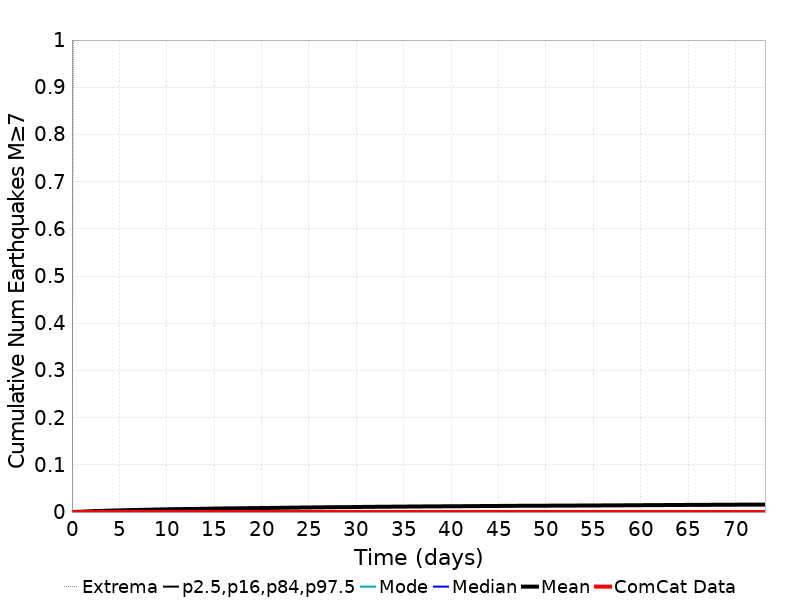

Values plotted in this chart, from the file beside it:
Time (days), ComCat Data, Simulation Mean, Simulation Median, Simulation Mode, Simulation Minimum, Simulation Maximum, 2.5 %-ile, 16 %-ile, 84 %-ile, 97.5 %-ile
0.0, 0.0, 0.0, 0.0, 0.0, 0.0, 0.0, 0.0, 0.0, 0.0, 0.0
0.1465, 0.0, 1.5E-4, 0.0, 0.0, 0.0, 1.0, 0.0, 0.0, 0.0, 0.0
0.293, 0.0, 2.4E-4, 0.0, 0.0, 0.0, 1.0, 0.0, 0.0, 0.0, 0.0
0.4395, 0.0, 3.8E-4, 0.0, 0.0, 0.0, 1.0, 0.0, 0.0, 0.0, 0.0
0.5861, 0.0, 4.8E-4, 0.0, 0.0, 0.0, 1.0, 0.0, 0.0, 0.0, 0.0
0.7326, 0.0, 6.0E-4, 0.0, 0.0, 0.0, 2.0, 0.0, 0.0, 0.0, 0.0
0.8791, 0.0, 7.5E-4, 0.0, 0.0, 0.0, 2.0, 0.0, 0.0, 0.0, 0.0
1.026, 0.0, 8.1E-4, 0.0, 0.0, 0.0, 2.0, 0.0, 0.0, 0.0, 0.0
1.172, 0.0, 9.7E-4, 0.0, 0.0, 0.0, 2.0, 0.0, 0.0, 0.0, 0.0
1.319, 0.0, 0.00106, 0.0, 0.0, 0.0, 2.0, 0.0, 0.0, 0.0, 0.0
1.465, 0.0, 0.00122, 0.0, 0.0, 0.0, 2.0, 0.0, 0.0, 0.0, 0.0
1.612, 0.0, 0.00139, 0.0, 0.0, 0.0, 2.0, 0.0, 0.0, 0.0, 0.0
1.758, 0.0, 0.00146, 0.0, 0.0, 0.0, 2.0, 0.0, 0.0, 0.0, 0.0
1.905, 0.0, 0.00164, 0.0, 0.0, 0.0, 2.0, 0.0, 0.0, 0.0, 0.0
2.051, 0.0, 0.00174, 0.0, 0.0, 0.0, 2.0, 0.0, 0.0, 0.0, 0.0
2.198, 0.0, 0.00187, 0.0, 0.0, 0.0, 2.0, 0.0, 0.0, 0.0, 0.0
2.344, 0.0, 0.00201, 0.0, 0.0, 0.0, 2.0, 0.0, 0.0, 0.0, 0.0
2.491, 0.0, 0.00214, 0.0, 0.0, 0.0, 2.0, 0.0, 0.0, 0.0, 0.0
2.637, 0.0, 0.00222, 0.0, 0.0, 0.0, 2.0, 0.0, 0.0, 0.0, 0.0
2.784, 0.0, 0.00226, 0.0, 0.0, 0.0, 2.0, 0.0, 0.0, 0.0, 0.0
2.93, 0.0, 0.00234, 0.0, 0.0, 0.0, 2.0, 0.0, 0.0, 0.0, 0.0
3.077, 0.0, 0.00246, 0.0, 0.0, 0.0, 2.0, 0.0, 0.0, 0.0, 0.0
3.223, 0.0, 0.00252, 0.0, 0.0, 0.0, 2.0, 0.0, 0.0, 0.0, 0.0
3.37, 0.0, 0.00261, 0.0, 0.0, 0.0, 2.0, 0.0, 0.0, 0.0, 0.0
3.516, 0.0, 0.00275, 0.0, 0.0, 0.0, 2.0, 0.0, 0.0, 0.0, 0.0
3.663, 0.0, 0.00284, 0.0, 0.0, 0.0, 2.0, 0.0, 0.0, 0.0, 0.0
3.809, 0.0, 0.00291, 0.0, 0.0, 0.0, 2.0, 0.0, 0.0, 0.0, 0.0
3.956, 0.0, 0.00299, 0.0, 0.0, 0.0, 2.0, 0.0, 0.0, 0.0, 0.0
4.102, 0.0, 0.0031, 0.0, 0.0, 0.0, 2.0, 0.0, 0.0, 0.0, 0.0
4.249, 0.0, 0.00316, 0.0, 0.0, 0.0, 2.0, 0.0, 0.0, 0.0, 0.0
4.395, 0.0, 0.00326, 0.0, 0.0, 0.0, 2.0, 0.0, 0.0, 0.0, 0.0
4.542, 0.0, 0.00334, 0.0, 0.0, 0.0, 2.0, 0.0, 0.0, 0.0, 0.0
4.688, 0.0, 0.00339, 0.0, 0.0, 0.0, 2.0, 0.0, 0.0, 0.0, 0.0
4.835, 0.0, 0.00348, 0.0, 0.0, 0.0, 2.0, 0.0, 0.0, 0.0, 0.0
4.981, 0.0, 0.00352, 0.0, 0.0, 0.0, 2.0, 0.0, 0.0, 0.0, 0.0
5.128, 0.0, 0.00364, 0.0, 0.0, 0.0, 2.0, 0.0, 0.0, 0.0, 0.0
5.274, 0.0, 0.00377, 0.0, 0.0, 0.0, 2.0, 0.0, 0.0, 0.0, 0.0
5.421, 0.0, 0.00383, 0.0, 0.0, 0.0, 2.0, 0.0, 0.0, 0.0, 0.0
5.568, 0.0, 0.0039, 0.0, 0.0, 0.0, 2.0, 0.0, 0.0, 0.0, 0.0
5.714, 0.0, 0.00396, 0.0, 0.0, 0.0, 2.0, 0.0, 0.0, 0.0, 0.0
5.861, 0.0, 0.00404, 0.0, 0.0, 0.0, 2.0, 0.0, 0.0, 0.0, 0.0
6.007, 0.0, 0.00412, 0.0, 0.0, 0.0, 2.0, 0.0, 0.0, 0.0, 0.0
6.154, 0.0, 0.00416, 0.0, 0.0, 0.0, 2.0, 0.0, 0.0, 0.0, 0.0
6.3, 0.0, 0.0042, 0.0, 0.0, 0.0, 2.0, 0.0, 0.0, 0.0, 0.0
6.447, 0.0, 0.00426, 0.0, 0.0, 0.0, 2.0, 0.0, 0.0, 0.0, 0.0
6.593, 0.0, 0.00431, 0.0, 0.0, 0.0, 2.0, 0.0, 0.0, 0.0, 0.0
6.74, 0.0, 0.00439, 0.0, 0.0, 0.0, 2.0, 0.0, 0.0, 0.0, 0.0
6.886, 0.0, 0.00447, 0.0, 0.0, 0.0, 2.0, 0.0, 0.0, 0.0, 0.0
7.033, 0.0, 0.00453, 0.0, 0.0, 0.0, 2.0, 0.0, 0.0, 0.0, 0.0
7.179, 0.0, 0.00461, 0.0, 0.0, 0.0, 2.0, 0.0, 0.0, 0.0, 0.0
7.326, 0.0, 0.00468, 0.0, 0.0, 0.0, 2.0, 0.0, 0.0, 0.0, 0.0
7.472, 0.0, 0.00473, 0.0, 0.0, 0.0, 2.0, 0.0, 0.0, 0.0, 0.0
7.619, 0.0, 0.00478, 0.0, 0.0, 0.0, 2.0, 0.0, 0.0, 0.0, 0.0
7.765, 0.0, 0.00481, 0.0, 0.0, 0.0, 2.0, 0.0, 0.0, 0.0, 0.0
7.912, 0.0, 0.00489, 0.0, 0.0, 0.0, 2.0, 0.0, 0.0, 0.0, 0.0
8.058, 0.0, 0.00498, 0.0, 0.0, 0.0, 2.0, 0.0, 0.0, 0.0, 0.0
8.205, 0.0, 0.00508, 0.0, 0.0, 0.0, 2.0, 0.0, 0.0, 0.0, 0.0
8.351, 0.0, 0.00516, 0.0, 0.0, 0.0, 2.0, 0.0, 0.0, 0.0, 0.0
8.498, 0.0, 0.00526, 0.0, 0.0, 0.0, 2.0, 0.0, 0.0, 0.0, 0.0
8.644, 0.0, 0.00532, 0.0, 0.0, 0.0, 2.0, 0.0, 0.0, 0.0, 0.0
... 440 more rows
